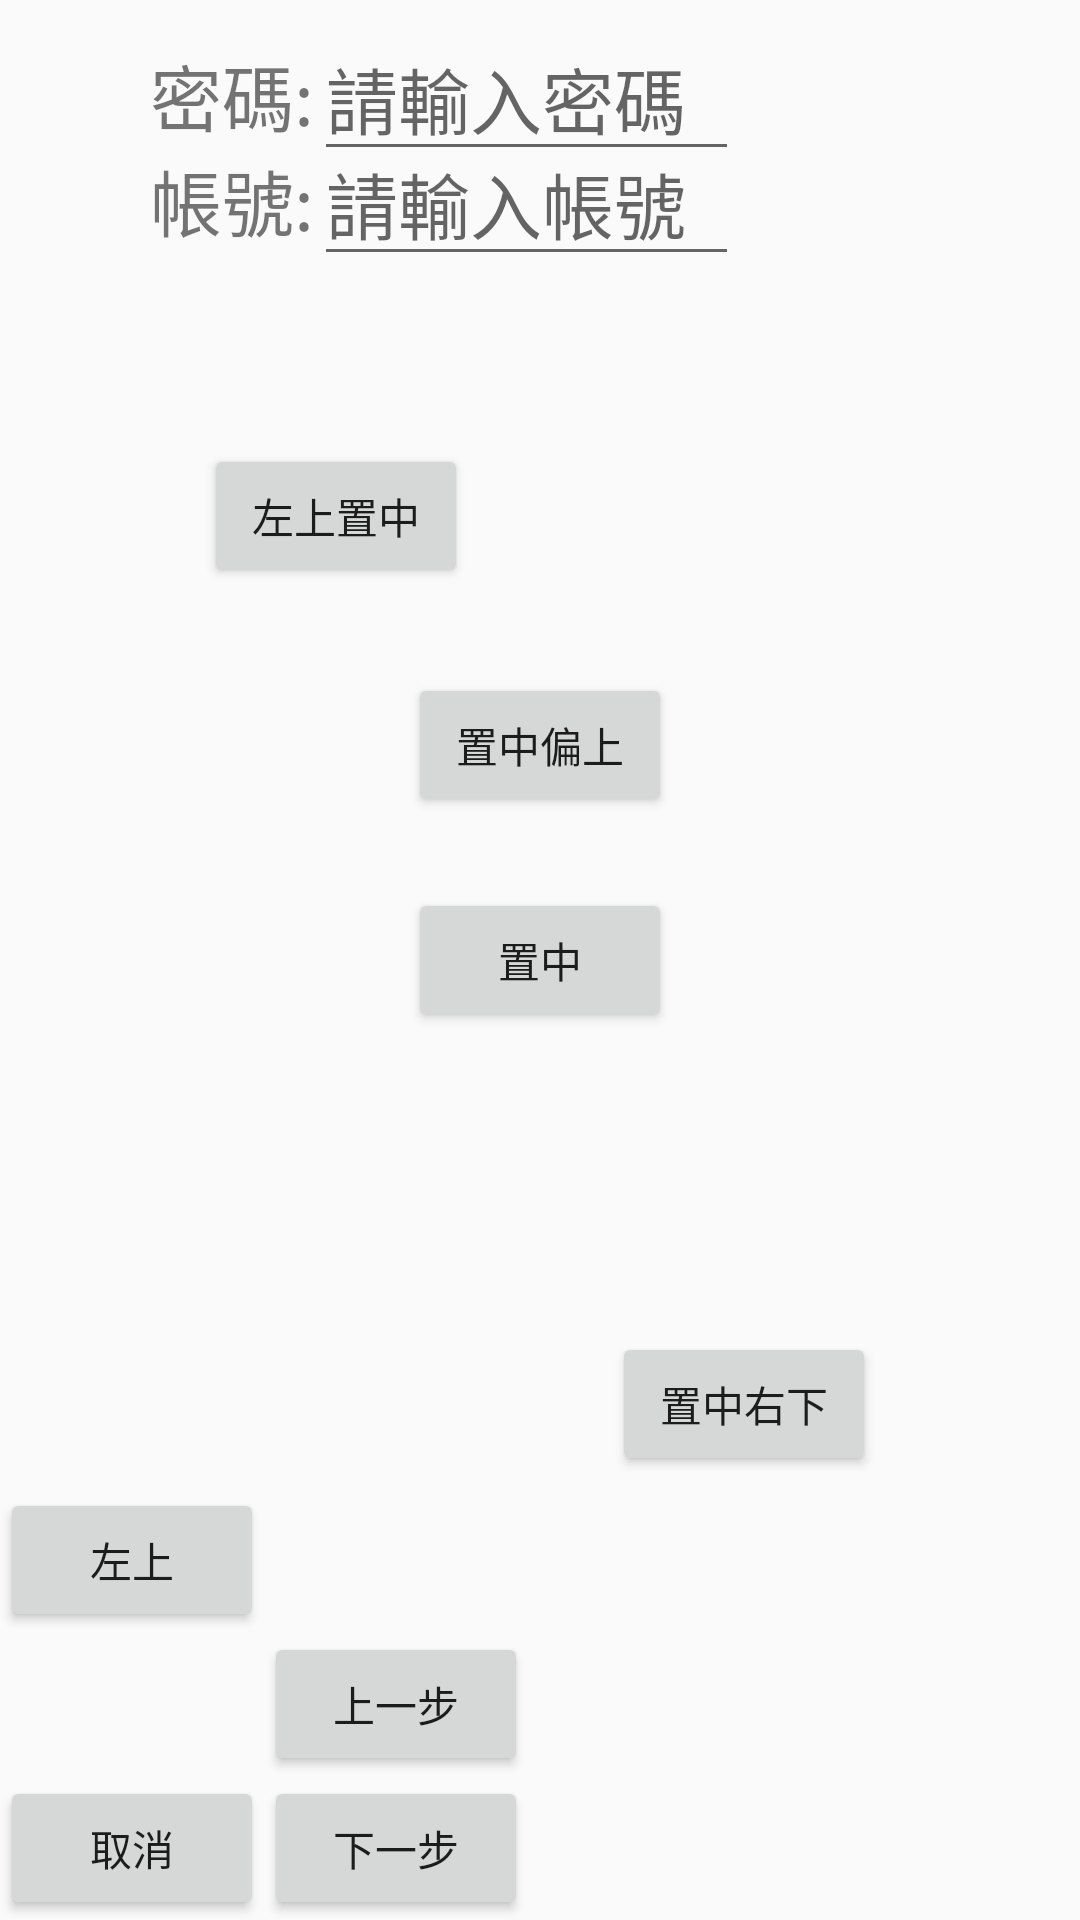

Android layout source for this screen:
<!-- AndroidManifest.xml: application theme Theme.Application1 -->
<!-- res/layout/activity_constrainlayout_01.xml -->
<?xml version="1.0" encoding="utf-8"?>
<androidx.constraintlayout.widget.ConstraintLayout xmlns:android="http://schemas.android.com/apk/res/android"
    xmlns:app="http://schemas.android.com/apk/res-auto"
    xmlns:tools="http://schemas.android.com/tools"
    android:layout_width="match_parent"
    android:layout_height="match_parent">

    <Button
        android:id="@+id/button_cancel01"
        android:layout_width="wrap_content"
        android:layout_height="wrap_content"
        android:text="取消"
        app:layout_constraintBottom_toBottomOf="parent"
        app:layout_constraintStart_toStartOf="parent" />

    <Button
        android:id="@+id/button_next01"
        android:layout_width="wrap_content"
        android:layout_height="wrap_content"
        android:text="下一步"
        app:layout_constraintBottom_toBottomOf="parent"
        app:layout_constraintStart_toEndOf="@+id/button_cancel01" />

    <Button
        android:id="@+id/button_back01"
        android:layout_width="wrap_content"
        android:layout_height="wrap_content"
        android:text="上一步"
        app:layout_constraintBottom_toTopOf="@+id/button_next01"
        app:layout_constraintStart_toEndOf="@+id/button_cancel01" />

    <Button
        android:id="@+id/button_leftUp01"
        android:layout_width="wrap_content"
        android:layout_height="wrap_content"
        android:text="左上"
        app:layout_constraintBottom_toTopOf="@+id/button_back01"
        app:layout_constraintEnd_toStartOf="@+id/button_back01" />

    <Button
        android:id="@+id/button_center01"
        android:layout_width="wrap_content"
        android:layout_height="wrap_content"
        android:text="置中"
        app:layout_constraintBottom_toBottomOf="parent"
        app:layout_constraintEnd_toEndOf="parent"
        app:layout_constraintStart_toStartOf="parent"
        app:layout_constraintTop_toTopOf="parent" />

    <Button
        android:id="@+id/button_center_up01"
        android:layout_width="wrap_content"
        android:layout_height="wrap_content"
        android:text="置中偏上"
        app:layout_constraintBottom_toBottomOf="parent"
        app:layout_constraintEnd_toEndOf="parent"
        app:layout_constraintStart_toStartOf="parent"
        app:layout_constraintTop_toTopOf="parent"
        app:layout_constraintVertical_bias="0.379" />

    <Button
        android:id="@+id/button_center_leftUp01"
        android:layout_width="wrap_content"
        android:layout_height="wrap_content"
        android:text="左上置中"
        app:layout_constraintBottom_toBottomOf="parent"
        app:layout_constraintEnd_toEndOf="parent"
        app:layout_constraintHorizontal_bias="0.25"
        app:layout_constraintStart_toStartOf="parent"
        app:layout_constraintTop_toTopOf="parent"
        app:layout_constraintVertical_bias="0.25" />

    <Button
        android:id="@+id/button_rightDown01"
        android:layout_width="wrap_content"
        android:layout_height="wrap_content"
        android:text="置中右下"
        app:layout_constraintBottom_toBottomOf="parent"
        app:layout_constraintEnd_toEndOf="parent"
        app:layout_constraintHorizontal_bias="0.75"
        app:layout_constraintStart_toStartOf="parent"
        app:layout_constraintTop_toTopOf="parent"
        app:layout_constraintVertical_bias="0.75" />

    <androidx.constraintlayout.widget.Guideline
        android:id="@+id/guideline_v01"
        android:layout_width="wrap_content"
        android:layout_height="wrap_content"
        android:orientation="vertical"
        app:layout_constraintGuide_begin="50dp" />

    <androidx.constraintlayout.widget.Guideline
        android:id="@+id/guideline_h01"
        android:layout_width="wrap_content"
        android:layout_height="wrap_content"
        android:orientation="horizontal"
        app:layout_constraintGuide_begin="49dp" />

    <androidx.constraintlayout.widget.Guideline
        android:id="@+id/guideline_vEnd01"
        android:layout_width="wrap_content"
        android:layout_height="wrap_content"
        android:orientation="vertical"
        app:layout_constraintGuide_end="50dp" />

    <androidx.constraintlayout.widget.Guideline
        android:id="@+id/guideline_hEnd01"
        android:layout_width="wrap_content"
        android:layout_height="wrap_content"
        android:orientation="horizontal"
        app:layout_constraintGuide_end="50dp" />

    <androidx.constraintlayout.widget.Guideline
        android:id="@+id/guideline_p01"
        android:layout_width="wrap_content"
        android:layout_height="wrap_content"
        android:orientation="vertical"
        app:layout_constraintGuide_percent="0.5" />

    <androidx.constraintlayout.widget.Guideline
        android:id="@+id/guideline_p2"
        android:layout_width="wrap_content"
        android:layout_height="wrap_content"
        android:orientation="horizontal"
        app:layout_constraintGuide_percent="0.5" />

    <EditText
        android:id="@+id/editText_account01"
        android:layout_width="wrap_content"
        android:layout_height="wrap_content"
        android:ems="5"
        android:hint="請輸入帳號"
        android:inputType="textPersonName"
        android:textSize="24sp"
        app:layout_constraintBaseline_toBaselineOf="@+id/textView_account01"
        app:layout_constraintStart_toEndOf="@+id/textView_account01" />

    <TextView
        android:id="@+id/textView_account01"
        android:layout_width="wrap_content"
        android:layout_height="wrap_content"
        android:text="帳號:"
        android:textSize="24sp"
        app:layout_constraintStart_toStartOf="@+id/guideline_v01"
        app:layout_constraintTop_toTopOf="@+id/guideline_h01" />

    <TextView
        android:id="@+id/textView_password01"
        android:layout_width="wrap_content"
        android:layout_height="wrap_content"
        android:text="密碼:"
        android:textSize="24sp"
        app:layout_constraintBottom_toTopOf="@+id/guideline_h01"
        app:layout_constraintStart_toStartOf="@+id/guideline_v01" />

    <EditText
        android:id="@+id/editText_password01"
        android:layout_width="wrap_content"
        android:layout_height="wrap_content"
        android:ems="5"
        android:hint="請輸入密碼"
        android:inputType="textPersonName"
        android:textSize="24sp"
        app:layout_constraintBaseline_toBaselineOf="@+id/textView_password01"
        app:layout_constraintStart_toEndOf="@+id/textView_password01" />


</androidx.constraintlayout.widget.ConstraintLayout>
<!-- resources referenced by this layout -->
<resources>
  <style name="Theme.Application1" parent="Theme.AppCompat.DayNight.DarkActionBar">
  
          
          <item name="colorPrimary">@color/purple_500</item>
          <item name="colorPrimaryVariant">@color/purple_700</item>
          <item name="colorOnPrimary">@color/white</item>
          
          <item name="colorSecondary">@color/teal_200</item>
          <item name="colorSecondaryVariant">@color/teal_700</item>
          <item name="colorOnSecondary">@color/black</item>
          
          <item name="android:statusBarColor" tools:targetApi="l">?attr/colorPrimaryVariant</item>
          
      </style>
  <!-- not gathered from this repository: default colours our renderer supplied (Android Studio template values) -->
  <color name="purple_500">#FF6200EE</color>
  <color name="purple_700">#FF3700B3</color>
  <color name="teal_200">#FF03DAC5</color>
  <color name="teal_700">#FF018786</color>
  <color name="black">#FF000000</color>
  <color name="white">#FFFFFFFF</color>
</resources>
